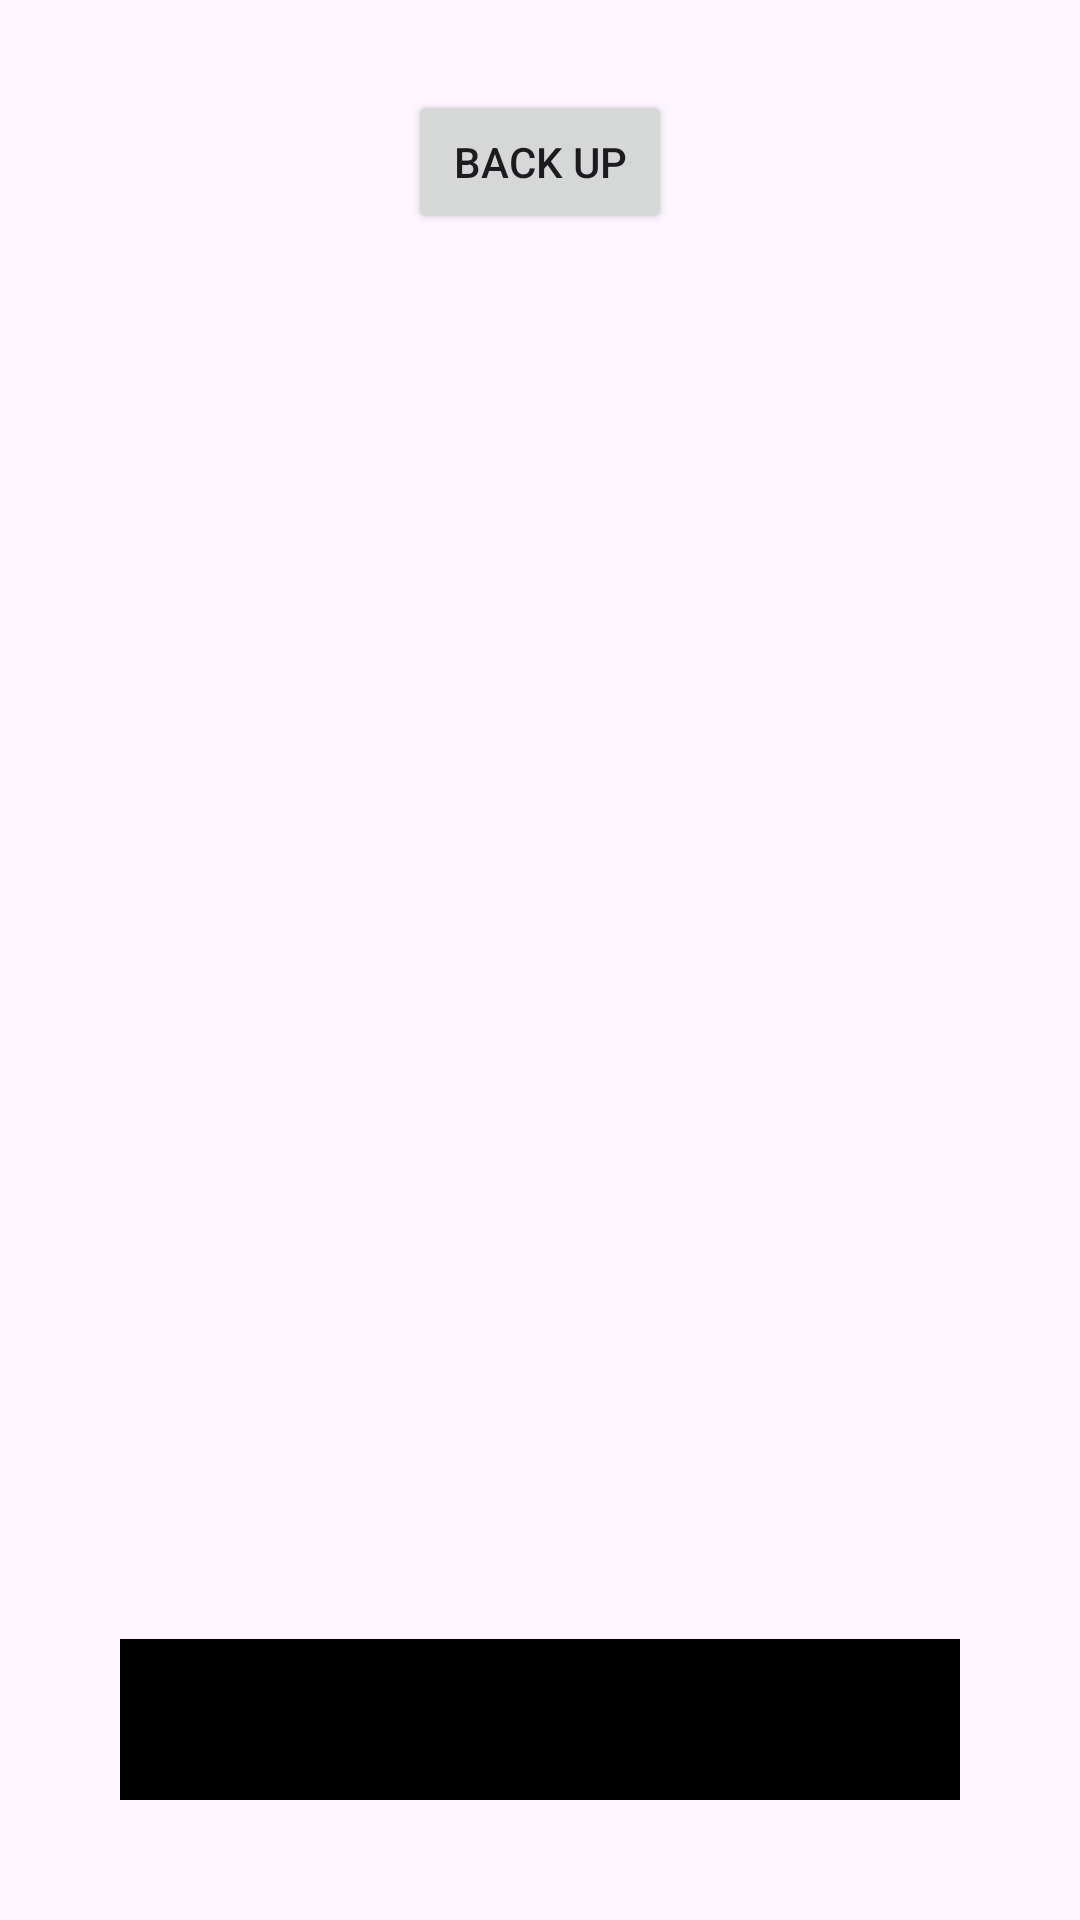

This screen was rendered from an Android layout file. Write that file and the resources it references.
<!-- AndroidManifest.xml: application theme Theme.ActivityResultLauncherCollection -->
<!-- res/layout/activity_file_manager.xml -->
<?xml version="1.0" encoding="utf-8"?>
<LinearLayout xmlns:android="http://schemas.android.com/apk/res/android"
    xmlns:app="http://schemas.android.com/apk/res-auto"
    xmlns:tools="http://schemas.android.com/tools"
    android:id="@+id/main"
    android:layout_width="match_parent"
    android:layout_height="match_parent"
    android:orientation="vertical"
    android:gravity="center_horizontal"
    android:padding="30dp"
    tools:context=".FileManager">

    <Button
        android:id="@+id/bBack"
        android:layout_width="wrap_content"
        android:layout_height="wrap_content"
        android:text="Back UP"
        android:layout_gravity="center_horizontal" />

    <ListView
        android:layout_width="match_parent"
        android:layout_height="wrap_content"
        android:id="@+id/lv"
        android:layout_gravity="center_horizontal"
        android:layout_weight="1"/>

    <TextView
        android:id="@+id/current_path"
        android:layout_width="match_parent"
        android:layout_height="wrap_content"
        android:layout_weight="0"
        android:textSize="25dp"
        android:textStyle="bold"
        android:layout_margin="10dp"
        android:background="#000000"
        android:textColor="#FFFFFF"
        android:padding="10sp"/>

</LinearLayout>
<!-- resources referenced by this layout -->
<resources>
  <style name="Theme.ActivityResultLauncherCollection" parent="Base.Theme.ActivityResultLauncherCollection" />
  <style name="Base.Theme.ActivityResultLauncherCollection" parent="Theme.Material3.DayNight.NoActionBar">
          
          
      </style>
</resources>
